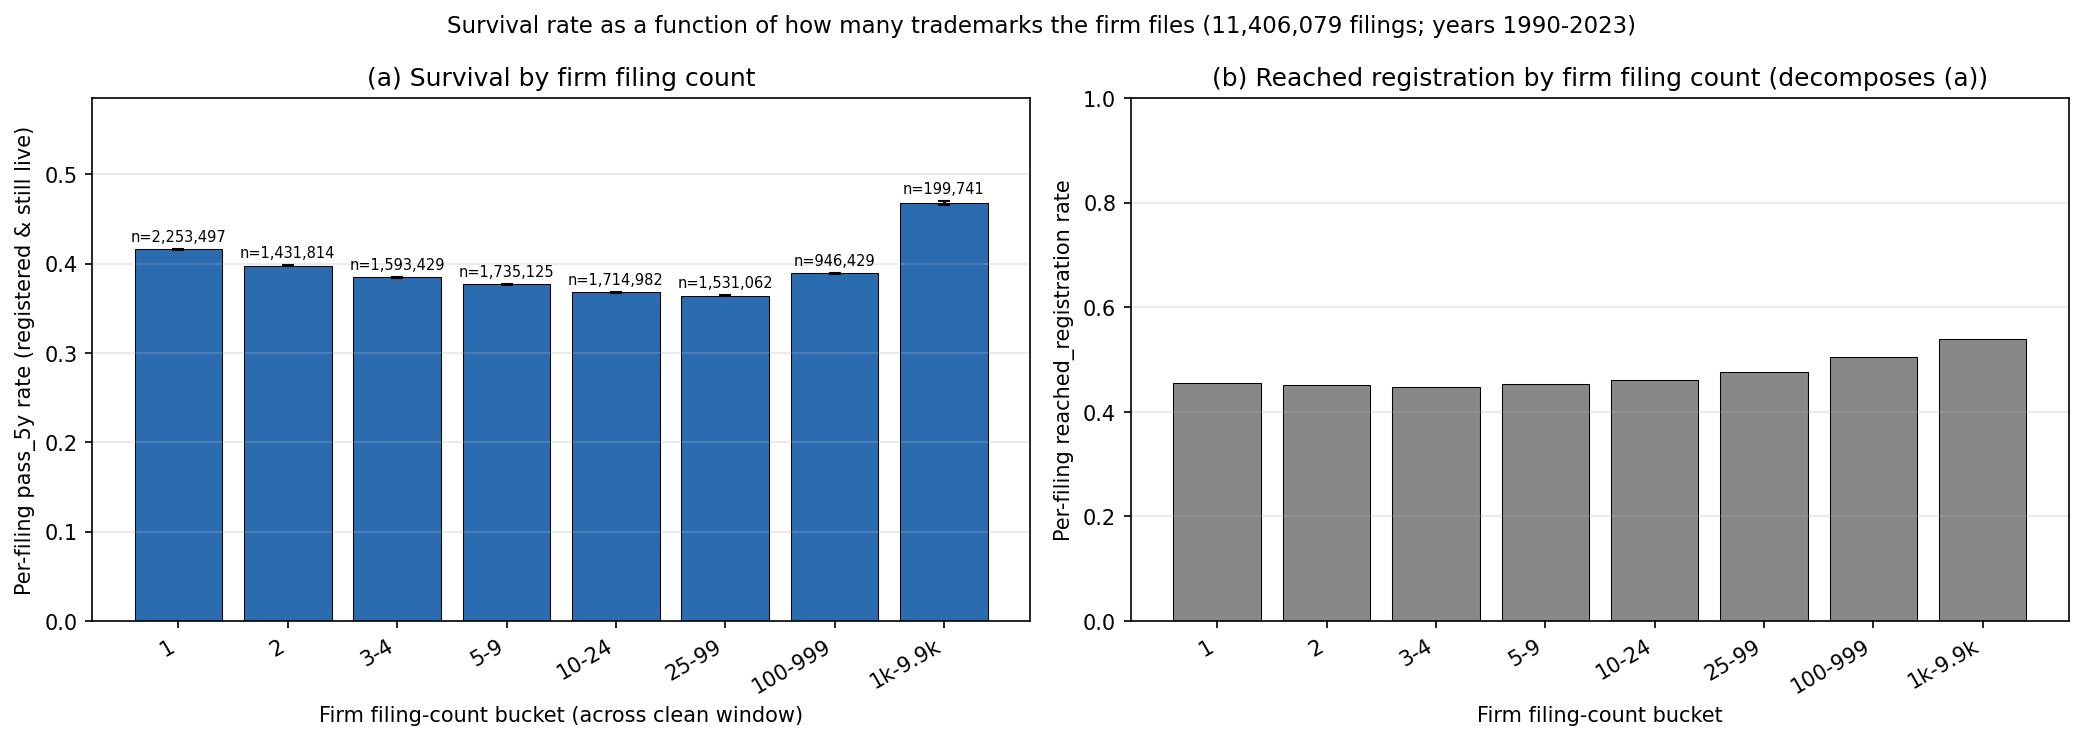

Source data for this figure (header and first rows):
bucket, n_filings, n_firms, pass_5y, reach_reg, ci95_lo, ci95_hi
1, 2253497, 2253497, 0.4161, 0.4543, 0.4154, 0.4167
2, 1431814, 715907, 0.3979, 0.4522, 0.3971, 0.3987
3-4, 1593429, 470618, 0.3846, 0.447, 0.3839, 0.3854
5-9, 1735125, 271537, 0.377, 0.4524, 0.3763, 0.3777
10-24, 1714982, 119731, 0.3679, 0.4608, 0.3671, 0.3686
25-99, 1531062, 36111, 0.3641, 0.4764, 0.3634, 0.3649
100-999, 946429, 4694, 0.3891, 0.504, 0.3881, 0.3901
1k-9.9k, 199741, 107, 0.4683, 0.5388, 0.4661, 0.4705
